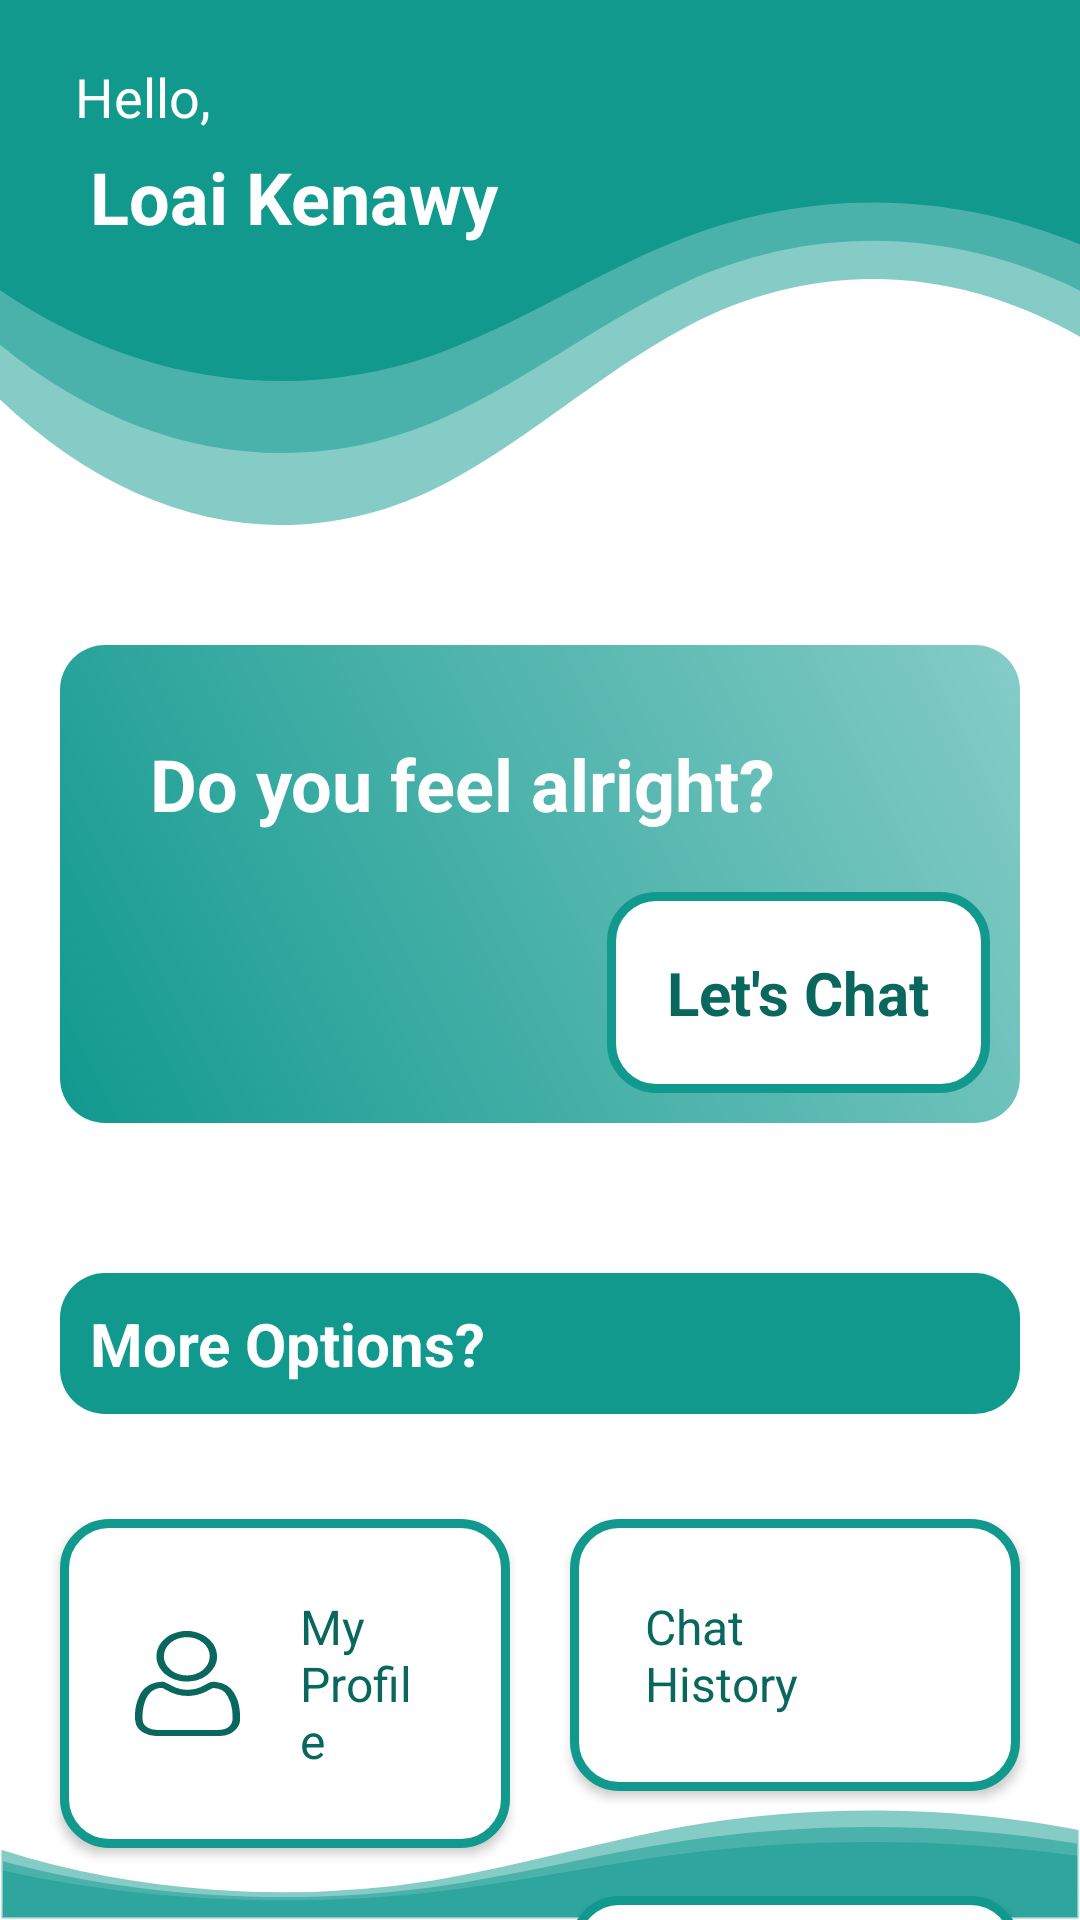

This screen was rendered from an Android layout file. Write that file and the resources it references.
<!-- AndroidManifest.xml: application theme Theme.EstsharaBot -->
<!-- res/layout/fragment_home.xml -->
<?xml version="1.0" encoding="utf-8"?>
<androidx.constraintlayout.widget.ConstraintLayout xmlns:android="http://schemas.android.com/apk/res/android"
    xmlns:app="http://schemas.android.com/apk/res-auto"
    xmlns:tools="http://schemas.android.com/tools"
    android:id="@+id/home_fragment"
    android:layout_width="match_parent"
    android:layout_height="match_parent"
    android:background="@color/white"
    tools:context=".ui.fragments.HomeFragment"
    tools:viewBindingIgnore="false">

    <ImageView
        android:id="@+id/iv_top_shape"
        android:layout_width="0dp"
        android:layout_height="wrap_content"
        android:background="@drawable/ic_top_shape"
        app:layout_constraintHorizontal_bias="0.0"
        app:layout_constraintLeft_toLeftOf="parent"
        app:layout_constraintRight_toRightOf="parent"
        app:layout_constraintTop_toTopOf="parent" />

    <TextView
        android:id="@+id/tv_hello"
        android:layout_width="match_parent"
        android:layout_height="wrap_content"
        android:layout_marginStart="20dp"
        android:layout_marginTop="15dp"
        android:padding="5dp"
        android:text="Hello,"
        android:textColor="@color/white"
        android:textSize="18sp"
        app:layout_constraintLeft_toLeftOf="parent"
        app:layout_constraintRight_toRightOf="parent"
        app:layout_constraintTop_toTopOf="parent" />

    <TextView
        android:id="@+id/tv_user_name"
        android:layout_width="match_parent"
        android:layout_height="wrap_content"
        android:layout_marginStart="30dp"
        android:text="Loai Kenawy"
        android:textColor="@color/white"
        android:textSize="24sp"
        android:textStyle="bold"
        app:layout_constraintLeft_toLeftOf="parent"
        app:layout_constraintRight_toRightOf="parent"
        app:layout_constraintTop_toBottomOf="@+id/tv_hello" />

    <ImageView
        android:id="@+id/iv_bottom_shape"
        android:layout_width="0dp"
        android:layout_height="wrap_content"
        android:background="@drawable/ic_bottom_shape"
        app:layout_constraintBottom_toBottomOf="parent"
        app:layout_constraintLeft_toLeftOf="parent"
        app:layout_constraintRight_toRightOf="parent" />

    <androidx.constraintlayout.widget.ConstraintLayout
        android:id="@+id/chat_shape"
        android:layout_width="0dp"
        android:layout_height="wrap_content"
        android:layout_marginStart="20dp"
        android:layout_marginTop="40dp"
        android:layout_marginEnd="20dp"
        android:background="@drawable/shape_home_chat"
        app:layout_constraintLeft_toLeftOf="parent"
        app:layout_constraintRight_toRightOf="parent"
        app:layout_constraintTop_toBottomOf="@+id/iv_top_shape">

        <TextView
            android:id="@+id/textView3"
            android:layout_width="match_parent"
            android:layout_height="wrap_content"
            android:padding="20dp"
            android:text="Do you feel alright?"
            android:textColor="@color/white"
            android:textSize="24sp"
            android:textStyle="bold"
            app:layout_constraintLeft_toLeftOf="@+id/chat_shape"
            app:layout_constraintRight_toRightOf="@+id/chat_shape"
            app:layout_constraintTop_toTopOf="@+id/chat_shape" />


        <TextView
            android:id="@+id/btn_chat_now"
            android:layout_width="wrap_content"
            android:layout_height="wrap_content"
            android:background="@drawable/main_btn_selector"
            android:padding="20dp"
            android:text="Let's Chat"
            android:textColor="@color/new_dark"
            android:textSize="20sp"
            android:textStyle="bold"
            app:layout_constraintBottom_toBottomOf="parent"
            app:layout_constraintEnd_toEndOf="parent"
            app:layout_constraintTop_toBottomOf="@+id/textView3" />
    </androidx.constraintlayout.widget.ConstraintLayout>


    <TextView
        android:id="@+id/tv_more_options"
        android:layout_width="0dp"
        android:layout_height="wrap_content"
        android:layout_marginStart="20dp"
        android:layout_marginTop="50dp"
        android:layout_marginEnd="20dp"
        android:background="@drawable/shape_label"
        android:padding="10dp"
        android:text="More Options?"
        android:textColor="@color/white"
        android:textSize="20sp"
        android:textStyle="bold"
        app:layout_constraintLeft_toLeftOf="parent"
        app:layout_constraintRight_toRightOf="parent"
        app:layout_constraintTop_toBottomOf="@+id/chat_shape" />

    <androidx.constraintlayout.widget.Barrier
        android:id="@+id/barrier_vertical"
        android:layout_width="wrap_content"
        android:layout_height="0dp"
        app:layout_constraintBottom_toTopOf="@+id/iv_bottom_shape"
        app:layout_constraintEnd_toEndOf="parent"
        app:layout_constraintStart_toStartOf="parent"
        app:layout_constraintTop_toBottomOf="@+id/tv_more_options" />

    <Button
        android:id="@+id/btn_profile"
        android:layout_width="0dp"
        android:layout_height="wrap_content"
        android:layout_marginTop="35dp"
        android:layout_marginEnd="10dp"
        android:background="@drawable/main_btn_selector"
        android:drawableStart="@drawable/ic_profile_"
        android:drawablePadding="20dp"
        android:drawableTint="@color/new_dark"
        android:padding="25dp"
        android:text="@string/my_profile"
        android:textAlignment="textStart"
        android:textAllCaps="false"
        android:textColor="@color/new_dark"
        android:textSize="16sp"
        app:layout_constraintEnd_toStartOf="@+id/barrier_vertical"
        app:layout_constraintStart_toStartOf="@+id/tv_more_options"
        app:layout_constraintTop_toBottomOf="@+id/tv_more_options" />

    <Button
        android:id="@+id/btn_chat_history"
        android:layout_width="0dp"
        android:layout_height="wrap_content"
        android:layout_marginStart="10dp"
        android:layout_marginTop="35dp"
        android:background="@drawable/main_btn_selector"
        android:drawableStart="@drawable/ic_chat_history"
        android:drawablePadding="20dp"
        android:drawableTint="@color/new_dark"
        android:padding="25dp"
        android:text="@string/chat_history"
        android:textAlignment="textStart"
        android:textAllCaps="false"
        android:textColor="@color/new_dark"
        android:textSize="16sp"
        app:layout_constraintEnd_toEndOf="@+id/tv_more_options"
        app:layout_constraintStart_toEndOf="@+id/barrier_vertical"
        app:layout_constraintTop_toBottomOf="@+id/tv_more_options" />

    <Button

        android:id="@+id/btn_recent_reports"
        android:layout_width="0dp"
        android:layout_height="wrap_content"
        android:layout_marginTop="35dp"
        android:layout_marginEnd="10dp"
        android:background="@drawable/main_btn_selector"
        android:drawableStart="@drawable/ic_report_history"
        android:drawablePadding="20dp"
        android:drawableTint="@color/new_dark"
        android:padding="25dp"
        android:text="@string/report_history"
        android:textAlignment="textStart"
        android:textAllCaps="false"
        android:textColor="@color/new_dark"
        android:textSize="16sp"
        app:layout_constraintEnd_toStartOf="@+id/barrier_vertical"
        app:layout_constraintStart_toStartOf="@+id/tv_more_options"
        app:layout_constraintTop_toBottomOf="@+id/btn_profile" />

    <Button
        android:id="@+id/btn_upload"
        android:layout_width="0dp"
        android:layout_height="wrap_content"
        android:layout_marginStart="10dp"
        android:layout_marginTop="35dp"
        android:background="@drawable/main_btn_selector"
        android:drawableStart="@drawable/ic_upload_btn"
        android:drawablePadding="20dp"
        android:drawableTint="@color/new_dark"
        android:padding="25dp"
        android:text="@string/upload_image"
        android:textAlignment="textStart"
        android:textAllCaps="false"
        android:textColor="@color/new_dark"
        android:textSize="16sp"
        app:layout_constraintEnd_toEndOf="@+id/tv_more_options"
        app:layout_constraintStart_toEndOf="@+id/barrier_vertical"
        app:layout_constraintTop_toBottomOf="@+id/btn_chat_history" />

</androidx.constraintlayout.widget.ConstraintLayout>
<!-- resources referenced by this layout -->
<resources>
  <color name="new_dark">#0A675D</color>
  <color name="white">#FFFFFFFF</color>
  <!-- drawable ic_top_shape (drawable) -->
  <vector xmlns:android="http://schemas.android.com/apk/res/android"
      android:width="360dp"
      android:height="175dp"
      android:viewportWidth="360"
      android:viewportHeight="175">
    <path
        android:pathData="M360,0V112.29C317.45,87.92 271.26,86.48 228.38,109.13C199.66,124.3 172.62,149.69 143.71,163.49C95.94,186.14 44.03,175.02 0,133.15V0H360Z"
        android:fillColor="@color/main_light"/>
    <path
        android:pathData="M360,0V96.89C317.45,75.86 271.26,74.62 228.38,94.16C199.66,107.25 172.62,129.16 143.71,141.07C95.94,160.61 44.03,151.02 0,114.89V0H360Z"
        android:fillColor="#4BB2AB"/>
    <path
        android:pathData="M360,0V81.49C317.45,63.81 271.26,62.76 228.38,79.2C199.66,90.21 172.62,108.64 143.71,118.65C95.94,135.08 44.03,127.01 0,96.63V0H360Z"
        android:fillColor="@color/main_normal"/>
  </vector>
  <!-- drawable main_btn_selector (drawable) -->
  <?xml version="1.0" encoding="utf-8"?>
  <selector xmlns:android="http://schemas.android.com/apk/res/android">
      <item android:state_pressed="true" android:drawable="@drawable/shape_btn_pressed"/>
      <item android:state_pressed="false" android:drawable="@drawable/shape_btn_released"/>
  </selector>
  <!-- drawable shape_home_chat (drawable) -->
  <?xml version="1.0" encoding="utf-8"?>
  <shape xmlns:android="http://schemas.android.com/apk/res/android">
      <solid android:color="@color/main_normal" />
      <corners android:radius="15dp" />
      <padding android:top="10dp" android:right="10dp" android:left="10dp" android:bottom="10dp"/>
      <gradient android:startColor="@color/main_normal"  android:endColor="@color/main_light"
           android:type="linear" android:angle="45" />
  </shape>
  <!-- drawable shape_label (drawable) -->
  <?xml version="1.0" encoding="utf-8"?>
  <shape xmlns:android="http://schemas.android.com/apk/res/android">
      <solid android:color="@color/main_normal" />
      <corners android:radius="15dp" />
      <padding android:top="10dp" android:right="10dp" android:left="10dp" android:bottom="10dp"/>
  </shape>
  <string name="chat_history">Chat\nHistory</string>
  <string name="my_profile">My\nProfile</string>
  <string name="report_history">Recent\nReports</string>
  <string name="upload_image">Upload\nImage</string>
  <style name="Theme.EstsharaBot" parent="Theme.AppCompat.DayNight.NoActionBar">
          
          <item name="colorPrimary">@color/main_normal</item>
          <item name="colorPrimaryVariant">@color/main_normal</item>
          <item name="colorOnPrimary">@color/white</item>
          
          <item name="android:statusBarColor">?attr/colorPrimaryVariant</item>
          <item name="fontFamily">@font/ibm_plex_serif_regular</item>
          <item name="android:forceDarkAllowed" tools:targetApi="q">false</item>
      </style>
  <color name="main_light">#85CCC7</color>
  <color name="main_normal">#11998e</color>
  <!-- drawable shape_btn_pressed (drawable) -->
  <?xml version="1.0" encoding="utf-8"?>
  <shape xmlns:android="http://schemas.android.com/apk/res/android">
    <solid android:color="#F4FDFD" />
    <stroke
        android:width="2.5dp" android:color="@color/main_normal" />
    <corners android:radius="15dp" />
  </shape>
  <!-- drawable shape_btn_released (drawable) -->
  <?xml version="1.0" encoding="utf-8"?>
  <shape xmlns:android="http://schemas.android.com/apk/res/android">
      <solid android:color="@color/white" />
      <stroke
          android:width="3dp"
          android:color="@color/main_normal" />
      <corners android:radius="15dp" />
  </shape>
</resources>
